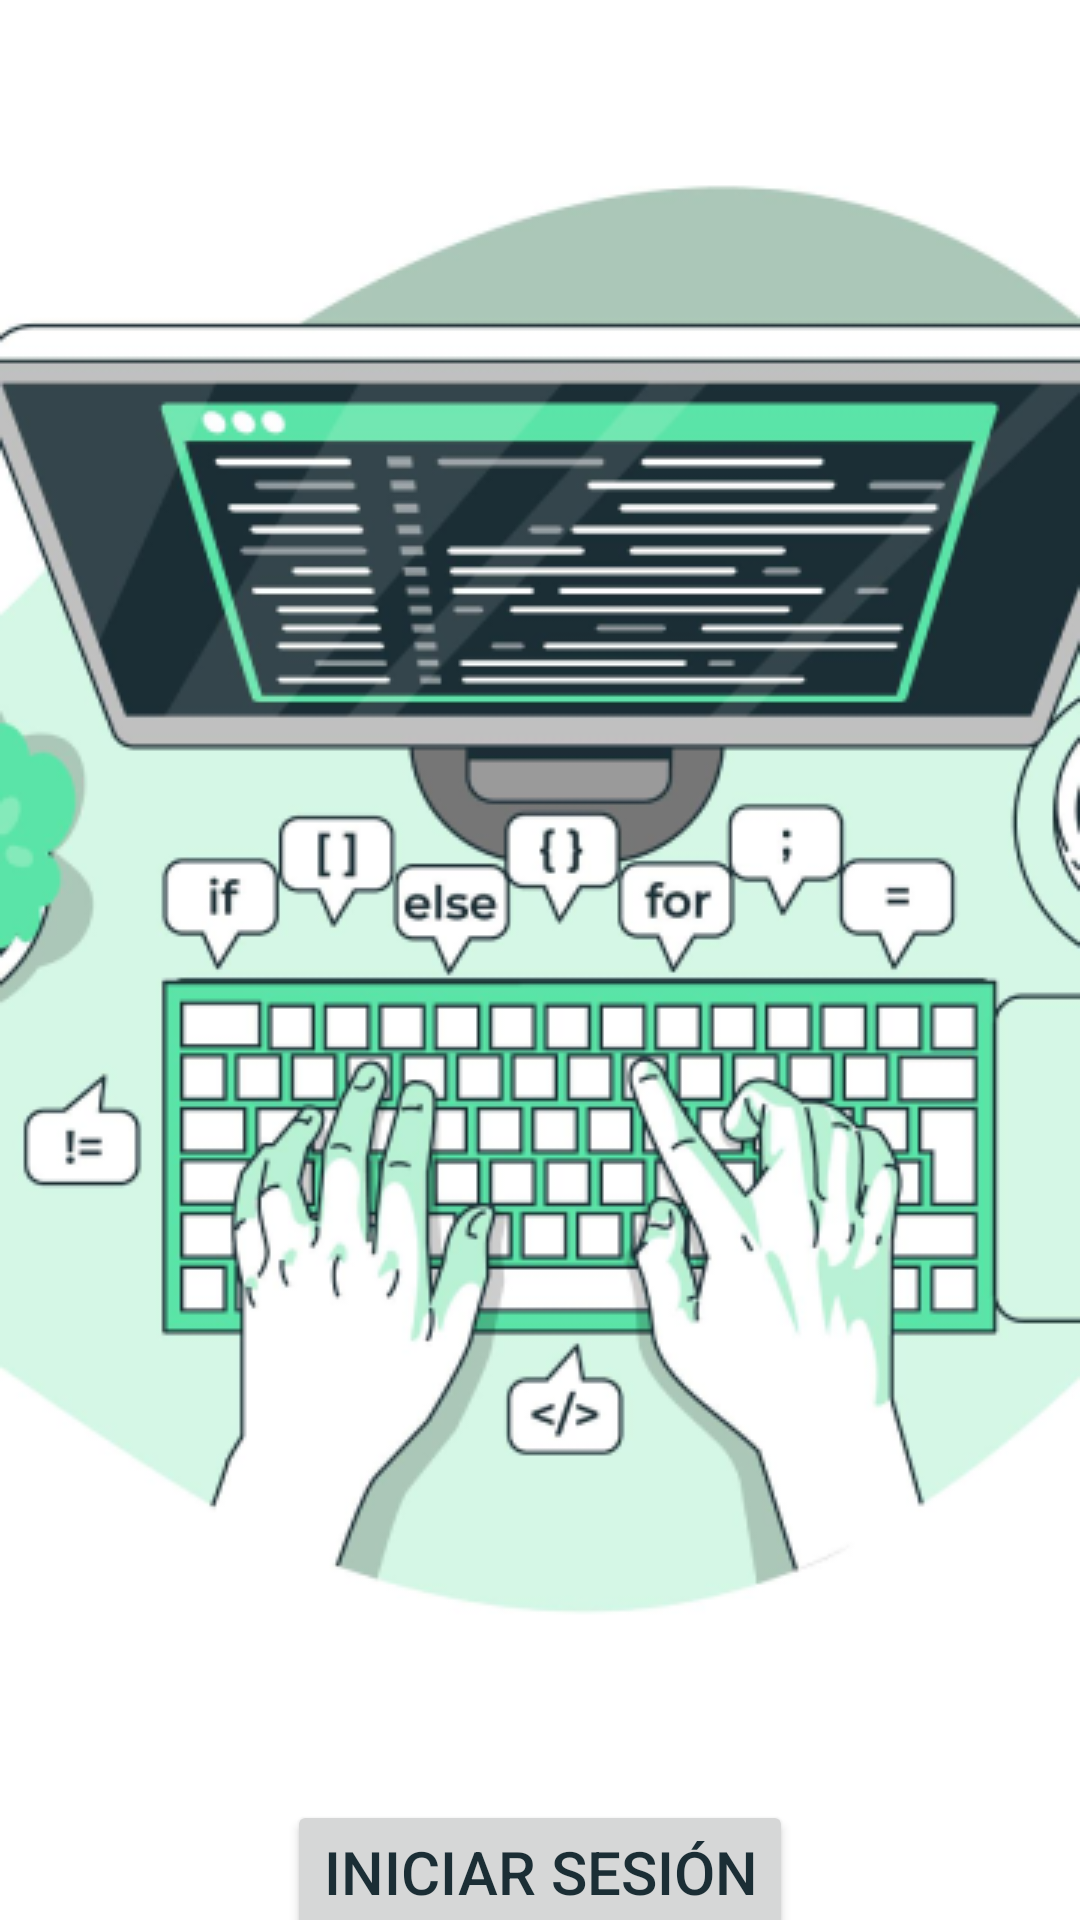

Android layout source for this screen:
<!-- AndroidManifest.xml: application theme Theme.QTA2 -->
<!-- res/layout/activity_main.xml -->
<?xml version="1.0" encoding="utf-8"?>
<androidx.constraintlayout.widget.ConstraintLayout xmlns:android="http://schemas.android.com/apk/res/android"
    xmlns:app="http://schemas.android.com/apk/res-auto"
    xmlns:tools="http://schemas.android.com/tools"
    android:id="@+id/main"
    android:layout_width="match_parent"
    android:background="@color/white"
    android:layout_height="match_parent"
    tools:context=".MainActivity">


    <ImageView
        android:id="@+id/imageView"
        android:layout_width="match_parent"
        android:layout_height="600sp"
        app:layout_constraintEnd_toEndOf="parent"
        app:layout_constraintHorizontal_bias="0.5"
        app:layout_constraintStart_toStartOf="parent"
        app:layout_constraintTop_toTopOf="parent"
        app:srcCompat="@drawable/img_inicio" />

    <Button
        android:id="@+id/button"
        android:layout_width="wrap_content"
        android:layout_height="wrap_content"
        android:text="Iniciar sesión"
        android:textColor="@color/text_color"
        android:textSize="20sp"
        app:layout_constraintBottom_toBottomOf="parent"
        app:layout_constraintVertical_bias="0"
        app:layout_constraintEnd_toEndOf="parent"
        app:layout_constraintStart_toStartOf="parent"
        android:onClick="goLogin"
        app:layout_constraintTop_toBottomOf="@+id/imageView" />
</androidx.constraintlayout.widget.ConstraintLayout>
<!-- resources referenced by this layout -->
<resources>
  <color name="text_color">#1B2E35</color>
  <color name="white">#FFFFFFFF</color>
  <!-- drawable img_inicio: png bitmap (drawable, 121423 bytes) -->
  <style name="Theme.QTA2" parent="Base.Theme.QTA2" />
  <style name="Base.Theme.QTA2" parent="Theme.Material3.DayNight.NoActionBar">
          
          <item name="colorPrimary">@color/principal_color</item>
      </style>
  <color name="principal_color">#5AE4A8</color>
</resources>
